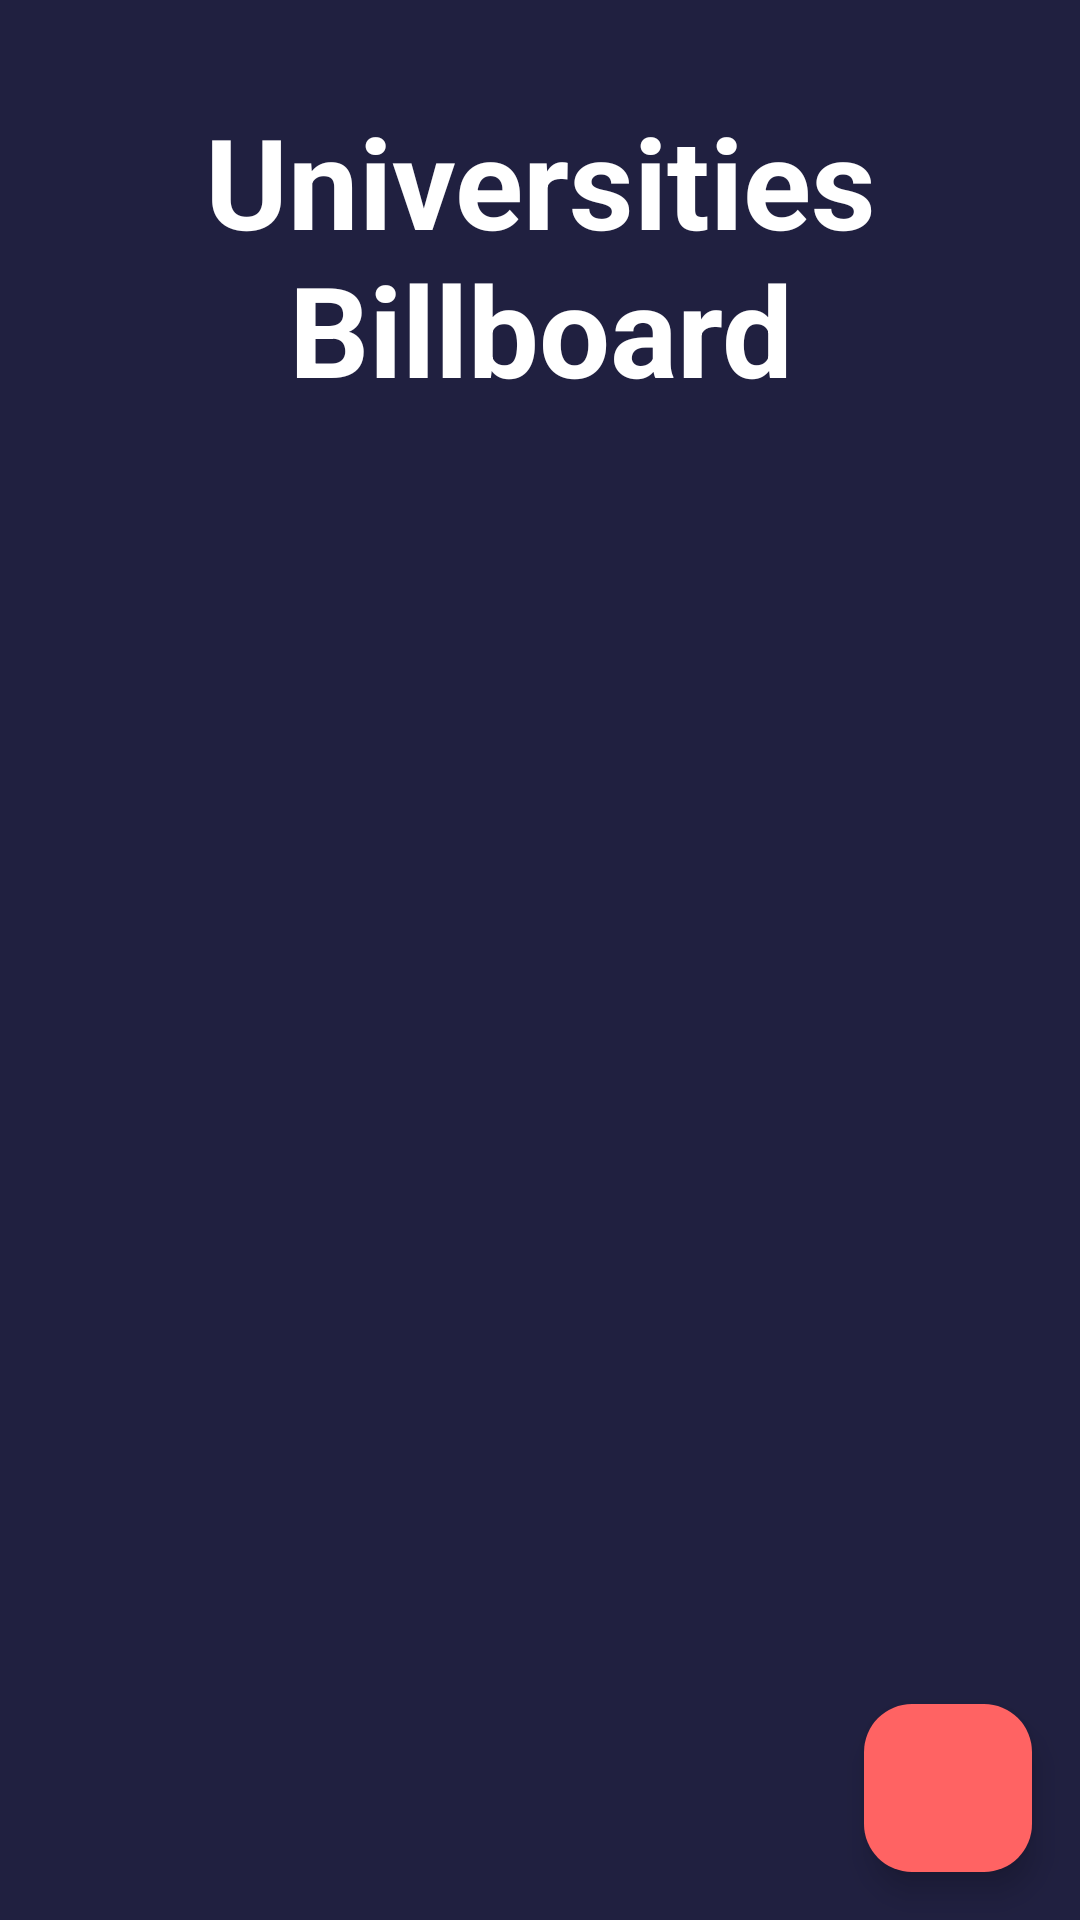

Here is an Android app screen rendered from its layout file. Give the layout XML and the strings, colors and styles it references.
<!-- AndroidManifest.xml: application theme Theme.UniversidadTrackerApplication -->
<!-- res/layout/fragment_universities_billboard.xml -->
<?xml version="1.0" encoding="utf-8"?>
<layout xmlns:android="http://schemas.android.com/apk/res/android"
    xmlns:app="http://schemas.android.com/apk/res-auto"
    xmlns:tools="http://schemas.android.com/tools"
    tools:context=".ui.university.recyclerview.UniversityBillboardFragment">

    <data>
        <variable
            name="viewmodel"
            type="com.example.universidadtrackerapplication.ui.university.viewmodel.UniversityViewModel" />
    </data>

    <androidx.constraintlayout.widget.ConstraintLayout
        android:id="@+id/frameLayout"
        android:layout_width="match_parent"
        android:layout_height="match_parent"
        android:background="@color/backgroundLayout">

        

        <TextView
            android:padding="@dimen/mediumGap"
            android:id="@+id/titleView"
            android:layout_width="wrap_content"
            android:layout_height="wrap_content"
            android:layout_marginTop="@dimen/mediumGap"
            android:gravity="center"
            android:text="@string/txt_billboard_title"
            android:textColor="@color/white"
            android:textSize="@dimen/extraLargeTextGap"
            android:textStyle="bold"
            app:layout_constraintEnd_toEndOf="parent"
            app:layout_constraintStart_toStartOf="parent"
            app:layout_constraintTop_toTopOf="parent" />


        <androidx.recyclerview.widget.RecyclerView
            android:id="@+id/recyclerView"
            android:layout_width="match_parent"
            android:layout_height="0dp"
            app:layoutManager="androidx.recyclerview.widget.LinearLayoutManager"
            app:layout_constraintBottom_toBottomOf="parent"
            app:layout_constraintEnd_toEndOf="parent"
            app:layout_constraintStart_toStartOf="parent"
            app:layout_constraintTop_toBottomOf="@+id/titleView">

        </androidx.recyclerview.widget.RecyclerView>


        <com.google.android.material.floatingactionbutton.FloatingActionButton
            android:id="@+id/btn_creteNewUniversity"
            android:layout_width="wrap_content"
            android:layout_height="wrap_content"
            android:layout_margin="@dimen/mediumGap"
            android:backgroundTint="@color/buttonColor"
            android:contentDescription="Boton de agregar"
            android:src="@drawable/baseline_add_24"
            app:borderWidth="@dimen/noGap"
            app:layout_constraintBottom_toBottomOf="parent"
            app:layout_constraintEnd_toEndOf="parent" />

    </androidx.constraintlayout.widget.ConstraintLayout>

</layout>
<!-- resources referenced by this layout -->
<resources>
  <color name="backgroundLayout">#202040</color>
  <color name="buttonColor">#FF6363</color>
  <color name="white">#FFFFFFFF</color>
  <dimen name="extraLargeTextGap">42sp</dimen>
  <dimen name="mediumGap">16dp</dimen>
  <dimen name="noGap">0dp</dimen>
  <string name="txt_billboard_title">Universities Billboard</string>
  <style name="Theme.UniversidadTrackerApplication" parent="Base.Theme.UniversidadTrackerApplication" />
  <style name="Base.Theme.UniversidadTrackerApplication" parent="Theme.Material3.DayNight.NoActionBar">
          
          
      </style>
</resources>
